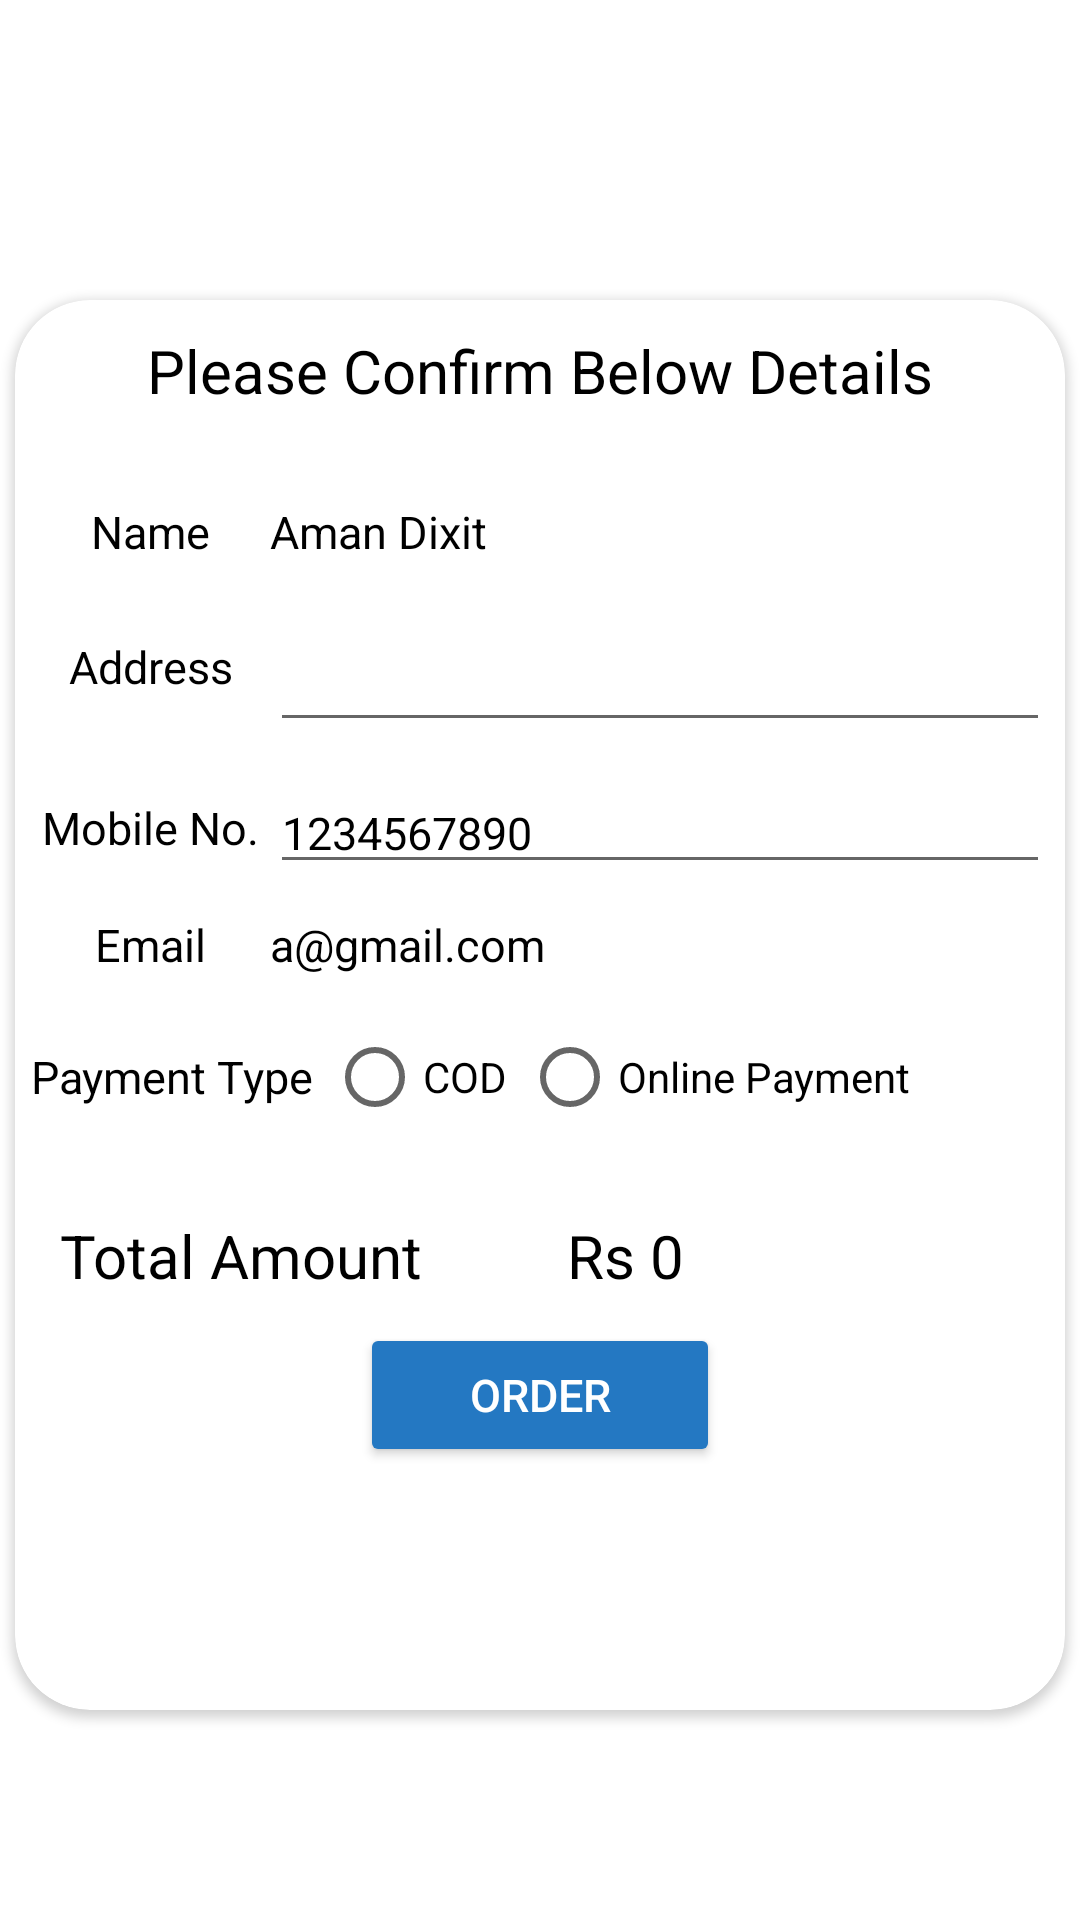

Produce the Android XML layout that renders to this screen, including the resource entries it uses.
<!-- AndroidManifest.xml: application theme Theme.Registration -->
<!-- res/layout/activity_payment.xml -->
<?xml version="1.0" encoding="utf-8"?>
<LinearLayout xmlns:android="http://schemas.android.com/apk/res/android"
    xmlns:app="http://schemas.android.com/apk/res-auto"
    xmlns:tools="http://schemas.android.com/tools"
    android:layout_width="match_parent"
    android:layout_height="match_parent"
    android:orientation="vertical"
    android:layout_gravity="center"
    android:background="@drawable/background1"
    tools:context=".payment">

    <androidx.cardview.widget.CardView
        app:cardBackgroundColor="@color/white"
        android:layout_width="350dp"
        android:layout_height="470dp"
        android:layout_gravity="center"
        android:layout_marginTop="100dp"
        app:cardCornerRadius="25dp">

        <LinearLayout
            android:id="@+id/container_user_details"
            android:layout_width="match_parent"
            android:layout_height="wrap_content"
            android:layout_marginTop="5dp"
            android:orientation="vertical"
            android:padding="5dp">

            <LinearLayout
                android:layout_width="match_parent"
                android:layout_height="wrap_content">

                <TextView
                    android:layout_width="match_parent"
                    android:layout_height="wrap_content"
                    android:layout_gravity="center"
                    android:gravity="center"
                    android:text="@string/please_confirm_below_details"
                    android:textColor="@color/black"
                    android:textSize="20sp" />

            </LinearLayout>

            <LinearLayout
                android:layout_width="match_parent"
                android:layout_height="wrap_content"
                android:layout_marginTop="30dp"
                android:orientation="horizontal"
                android:weightSum="1">

                <TextView
                    android:layout_width="80dp"
                    android:layout_height="match_parent"
                    android:gravity="center"
                    android:text="@string/name"
                    android:textColor="@color/black"
                    android:textSize="15sp" />

                <TextView
                    android:id="@+id/txt_name"
                    android:layout_width="0dp"
                    android:layout_height="match_parent"
                    android:layout_gravity="center"
                    android:layout_weight="1"
                    android:text="@string/aman_dixit"
                    android:textColor="@color/black"
                    android:textSize="15sp"
                    android:textStyle="normal" />

            </LinearLayout>

            <LinearLayout
                android:layout_width="match_parent"
                android:layout_height="wrap_content"
                android:layout_marginTop="10dp"
                android:orientation="horizontal"
                android:weightSum="1">

                <TextView
                    android:layout_width="80dp"
                    android:layout_height="match_parent"
                    android:gravity="center"
                    android:text="@string/address"
                    android:textColor="@color/black"
                    android:textSize="15sp" />

                <EditText
                    android:id="@+id/edt_address"
                    android:layout_width="match_parent"
                    android:layout_height="50dp"
                    android:inputType="text|textMultiLine" />

            </LinearLayout>

            <LinearLayout
                android:layout_width="match_parent"
                android:layout_height="wrap_content"
                android:layout_marginTop="10dp"
                android:orientation="horizontal"
                android:weightSum="1">

                <TextView
                    android:layout_width="80dp"
                    android:layout_height="match_parent"
                    android:gravity="center"
                    android:text="@string/mobile_no2"
                    android:textColor="@color/black"
                    android:textSize="15sp" />

                <EditText
                    android:id="@+id/edt_mobile"
                    android:layout_width="match_parent"
                    android:layout_height="match_parent"
                    android:layout_gravity="center"
                    android:layout_weight="1"
                    android:text="@string/no"
                    android:textColor="@color/black"
                    android:textSize="15sp" />

            </LinearLayout>

            <LinearLayout
                android:layout_width="match_parent"
                android:layout_height="wrap_content"
                android:layout_marginTop="10dp"
                android:orientation="horizontal"
                android:weightSum="1">

                <TextView
                    android:layout_width="80dp"
                    android:layout_height="match_parent"
                    android:gravity="center"
                    android:text="@string/email3"
                    android:textColor="@color/black"
                    android:textSize="15sp" />

                <TextView
                    android:id="@+id/edt_email"
                    android:layout_width="match_parent"
                    android:layout_height="wrap_content"
                    android:layout_gravity="center"
                    android:layout_weight="1"
                    android:text="a@gmail.com"
                    android:textColor="@color/black"
                    android:textSize="15sp" />

            </LinearLayout>

            <LinearLayout
                android:layout_width="match_parent"
                android:layout_height="match_parent"
                android:layout_marginTop="10dp"
                android:orientation="horizontal">

                <TextView
                    android:layout_width="wrap_content"
                    android:layout_height="match_parent"
                    android:gravity="center"
                    android:maxLines="2"
                    android:text="@string/payment_type"
                    android:textColor="@color/black"
                    android:textSize="15sp" />

                <RadioGroup
                    android:layout_width="wrap_content"
                    android:layout_height="wrap_content"
                    android:orientation="horizontal">

                    <RadioButton
                        android:id="@+id/radio_cod"
                        android:layout_width="wrap_content"
                        android:layout_height="wrap_content"
                        android:layout_marginLeft="5dp"
                        android:checked="false"
                        android:text="COD" />

                    <RadioButton
                        android:id="@+id/radio_card"
                        android:layout_width="wrap_content"
                        android:layout_height="wrap_content"
                        android:layout_marginLeft="5dp"
                        android:checked="false"
                        android:text="@string/online_payment" />
                </RadioGroup>

            </LinearLayout>


        </LinearLayout>


        <LinearLayout
            android:id="@+id/container_amount"
            android:layout_width="match_parent"
            android:layout_height="wrap_content"
            android:layout_marginTop="290dp"
            android:padding="15dp"
            android:orientation="horizontal"
            android:weightSum="1">

            <TextView
                android:layout_width="wrap_content"
                android:layout_height="wrap_content"
                android:layout_weight="0.3"
                android:text="@string/total_amount1"
                android:textColor="@color/black"
                android:textSize="20sp" />

            <TextView
                android:id="@+id/txt_amount"
                android:layout_width="wrap_content"
                android:layout_height="wrap_content"
                android:layout_weight="0.7"
                android:text="@string/rs_0"
                android:textColor="@color/black"
                android:textSize="20sp" />

        </LinearLayout>

        <LinearLayout
            android:layout_width="match_parent"
            android:layout_height="wrap_content"
            android:layout_marginTop="15dp">

            <LinearLayout
                android:layout_width="match_parent"
                android:layout_height="400dp"
                android:layout_gravity="center"
                android:layout_marginTop="10dp"
                android:gravity="center"
                android:orientation="horizontal">

            </LinearLayout>
        </LinearLayout>

        <Button
            android:id="@+id/checkOut"
            android:layout_width="120dp"
            android:layout_height="wrap_content"
            android:layout_gravity="center"
            android:layout_marginTop="130dp"
            android:backgroundTint="@color/colorBlue"
            android:gravity="center"
            android:text="@string/order"
            android:textColor="@color/white"
            android:textSize="15sp" />
    </androidx.cardview.widget.CardView>
</LinearLayout>
<!-- resources referenced by this layout -->
<resources>
  <color name="black">#FF000000</color>
  <color name="colorBlue">#2478C2</color>
  <color name="white">#FFFFFFFF</color>
  <string name="address">Address</string>
  <string name="aman_dixit">Aman Dixit</string>
  <string name="email3">Email</string>
  <string name="mobile_no2">Mobile No.</string>
  <string name="name">Name</string>
  <string name="no">1234567890</string>
  <string name="online_payment">Online Payment</string>
  <string name="order">Order</string>
  <string name="payment_type">Payment Type</string>
  <string name="please_confirm_below_details">Please Confirm Below Details</string>
  <string name="rs_0">Rs 0</string>
  <string name="total_amount1">Total Amount</string>
  <style name="Theme.Registration" parent="Base.Theme.Registration" />
  <style name="Base.Theme.Registration" parent="Theme.MaterialComponents.DayNight.DarkActionBar">
          
          
          <item name="colorPrimary">@color/my_primarycolor</item>
          <item name="android:statusBarColor">@color/my_secondarycolor</item>
  
      </style>
  <color name="my_primarycolor">#9A4444</color>
  <color name="my_secondarycolor">#EAD7BB</color>
</resources>
